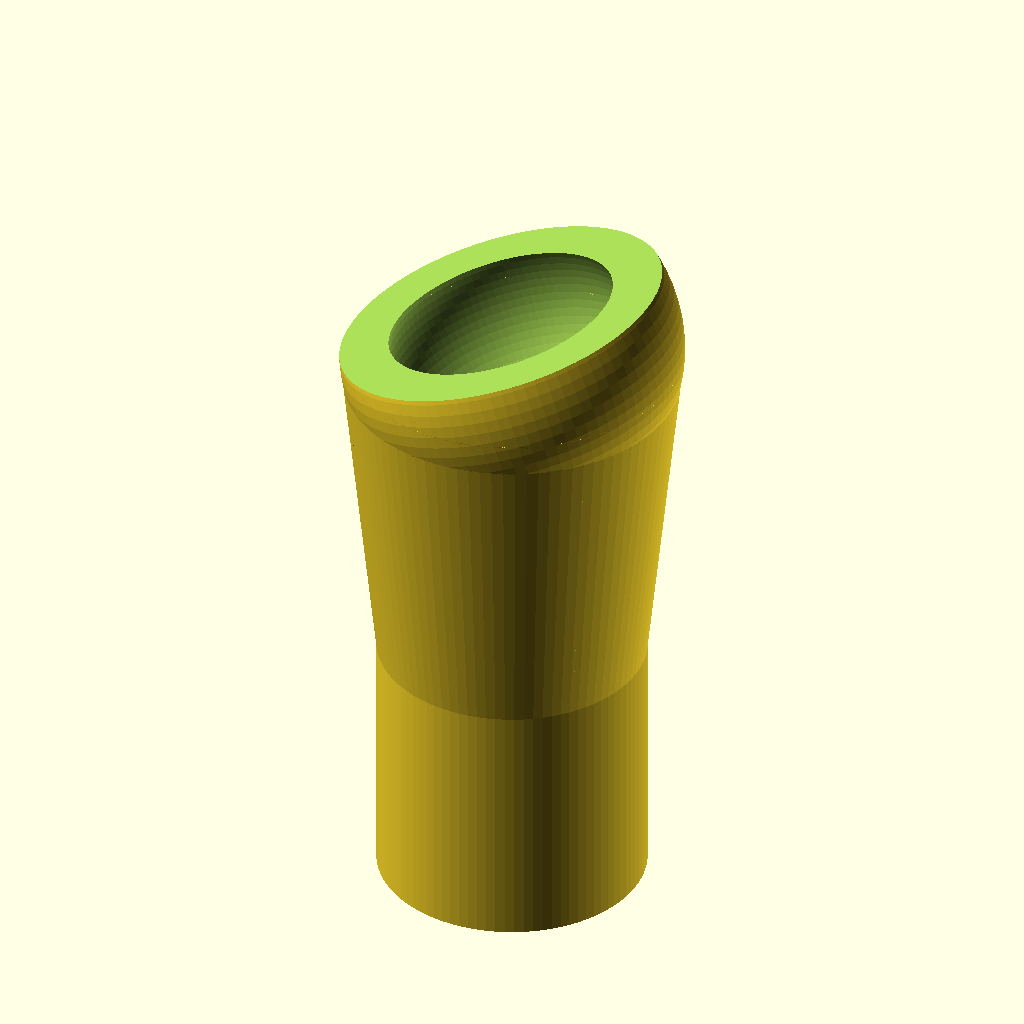
Cell 1: rendered with the file's own defaults.
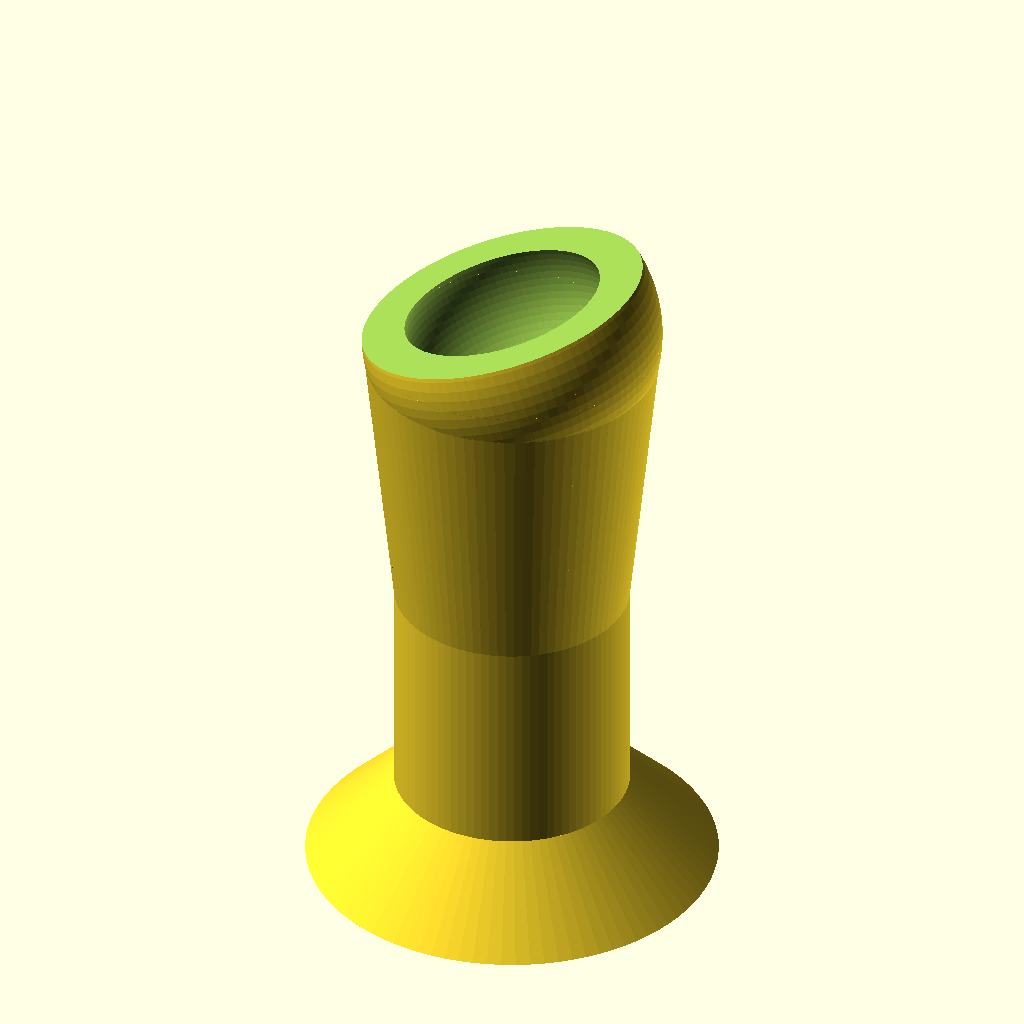
Cell 2 — includeLockFingers set to true, the other parameters unchanged.
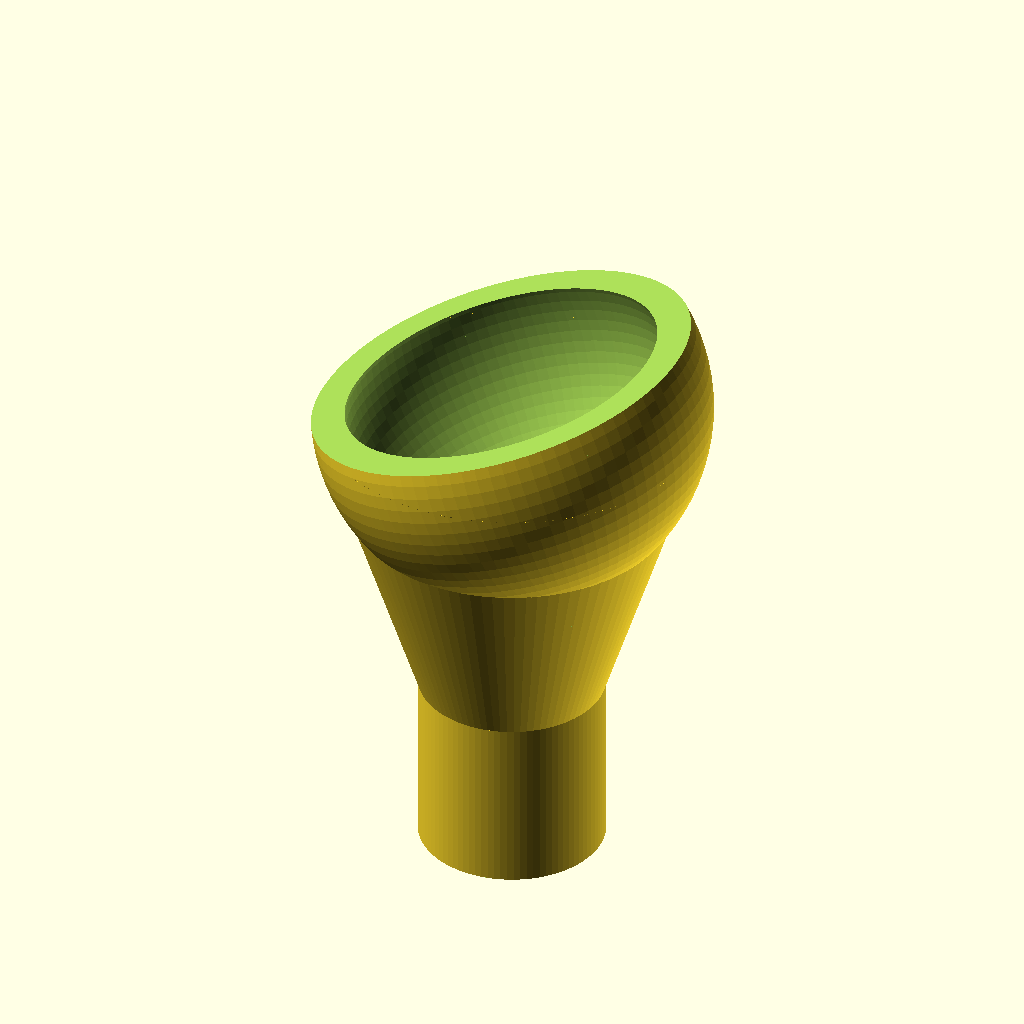
Cell 3 — ballDiameter set to 38.1, the other parameters unchanged.
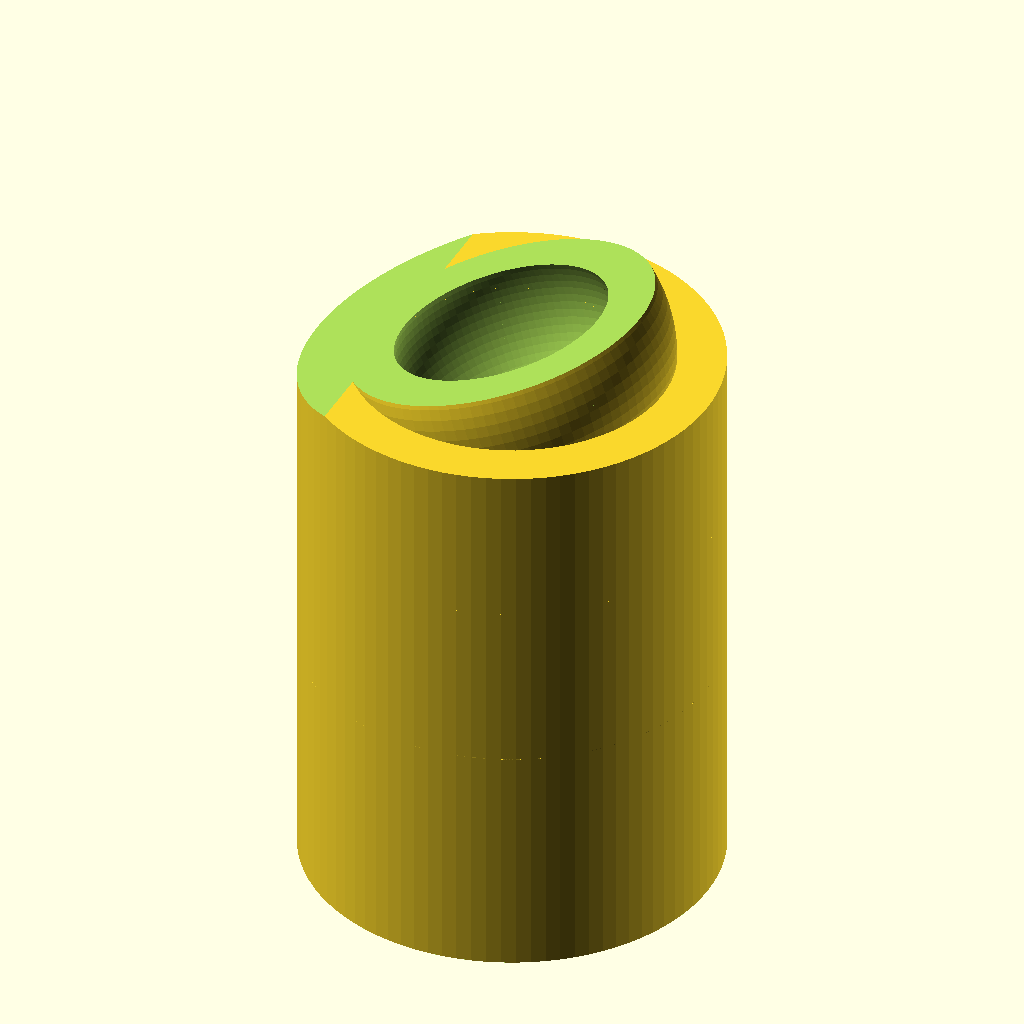
Cell 4: rodDiameter = 29 (everything else at default).
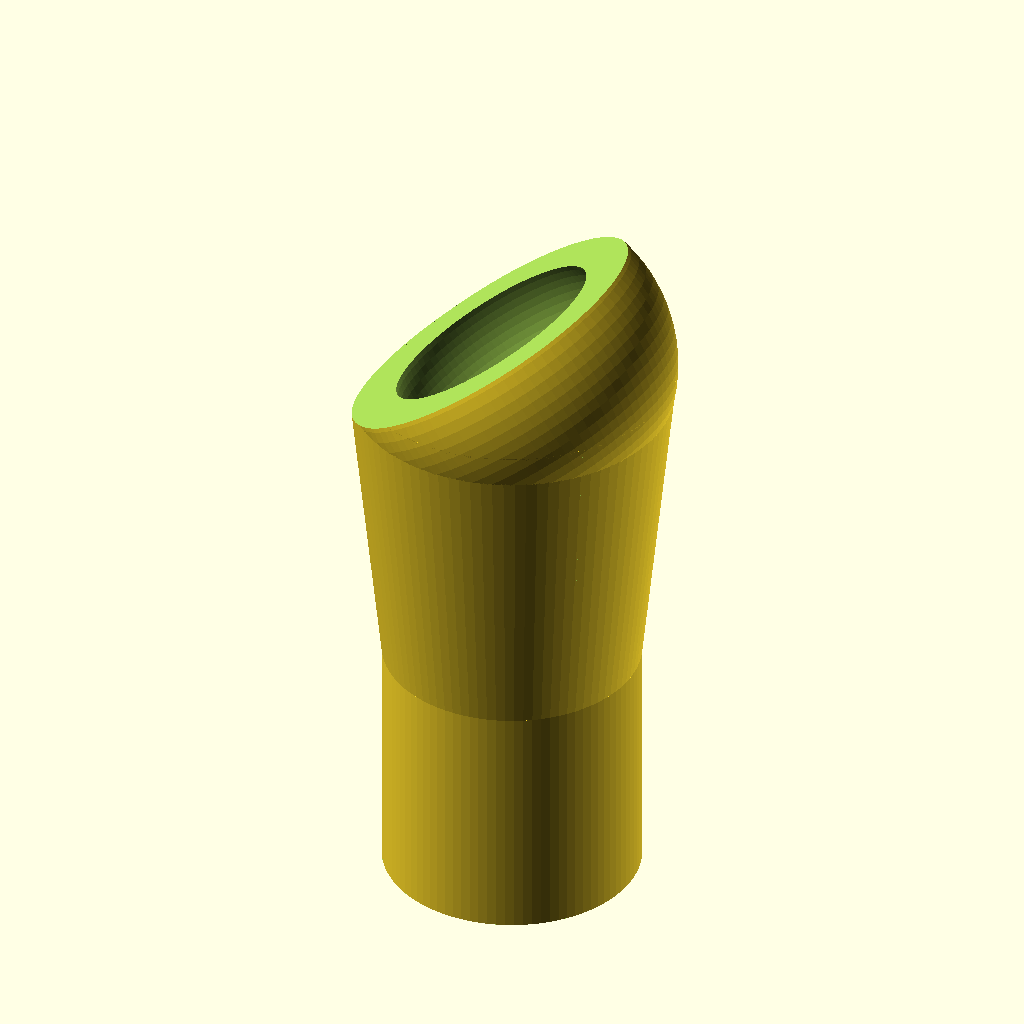
Cell 5 — rodAngle set to 36, the other parameters unchanged.
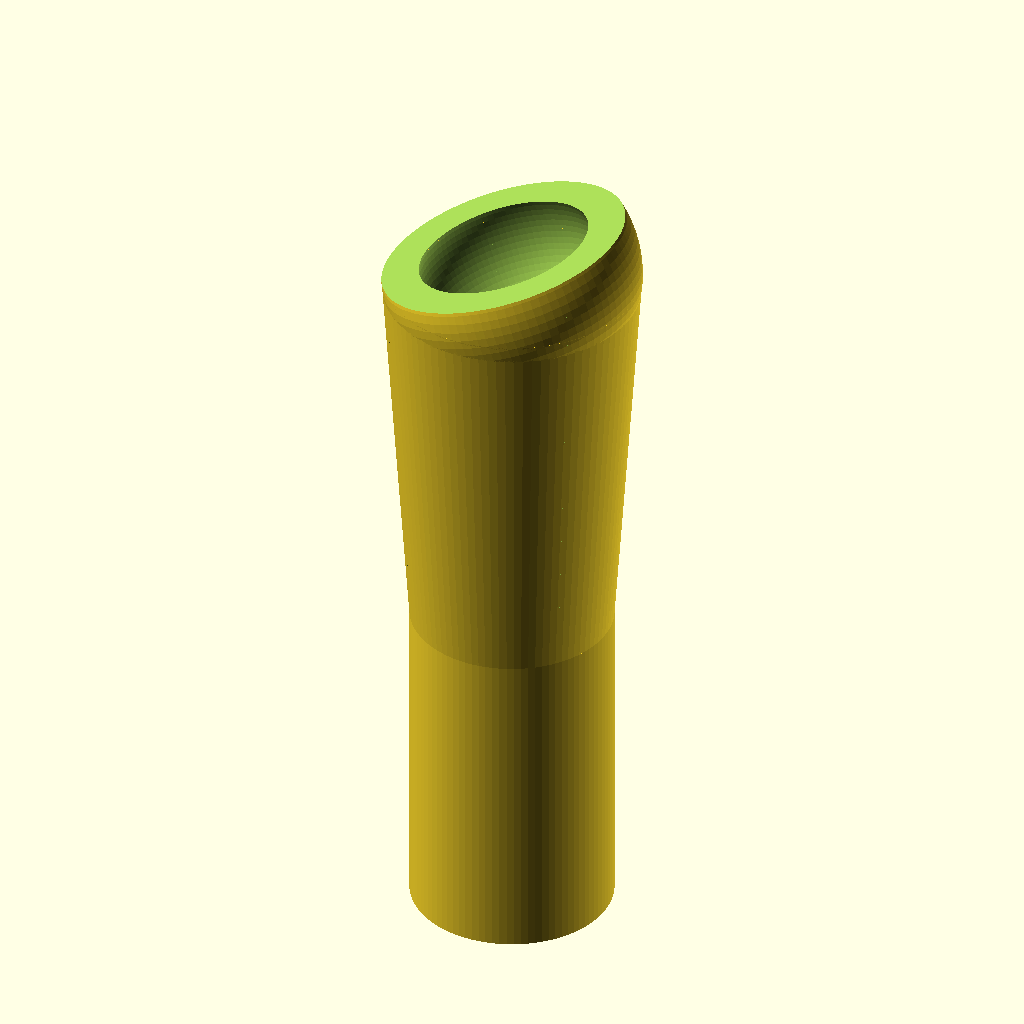
Cell 6 — rodSupportLength set to 60, the other parameters unchanged.
All cells are drawn from the same view direction (rotation 55°, 0°, 25°, orthographic, colour scheme Cornfield), but the view is re-fitted for each cell, so position and scale can differ between cells as well as the parameter.
Source of the model, inputs/thingiverse/files/thing-2948692/files/chairlegroller.scad:
/* [Main] */

// Size of ball bearing
ballDiameter = 19.05;
ballRadius = ballDiameter / 2;

// Size of chair leg rod
rodDiameter = 14.5;
rodRadius = rodDiameter / 2;

// Angle of chair leg to vertical
rodAngle = 18;

/* [Advanced] */

// Length of chair leg that extends into the support
rodSupportLength = 30;

// How much smaller the socket opening is than the ball bearing
socketOverhangDist = 0.05;

// How thick the shell of the ball socket is
socketShellThick = 4;

// How thick the rod support cylinder should be
rodSupportThick = 3.5;

// Extra material to add at the bottom of the rod support
rodSupportBottomThick = 6;

// Clearance between the socket and ball
socketBallClearance = 0.5;

// Clearance between the rod support and the rod
rodSupportClearance = 0.25;

// Distance between inner support rings and rod
rodSupportRingClearance = -0.25;

// Number of support rings
rodSupportRingCount = 3;

// Extra height for each support ring
rodSupportRingHeight = 0.15;

// Include fingers at the top that prevent rod from rotating
includeLockFingers = false;

// Length of fingers at top that press against the rod to prevent it from rotating
lockFingerLength = 10;

// Clearance between the rod and lock fingers (should be negative to force the fingers to flex)
lockFingerClearance = -1.5;

// Thickness of the lock fingers
lockFingerThick = 1;

// How many fingers
numLockFingers = 10;

// Gap between each finger
lockFingerSeparation = 1;


/* [Hidden] */

socketInnerRadius = ballRadius + socketBallClearance;
socketOuterRadius = socketInnerRadius + socketShellThick;

overhangRadius = ballRadius - socketOverhangDist;
overhangCutoffZ = sqrt(pow(socketInnerRadius, 2) - pow(overhangRadius, 2));

rodSupportInnerRadius = rodRadius + rodSupportClearance;
rodSupportOuterRadius = rodSupportInnerRadius + rodSupportThick;

topCutoutRadius = min(socketInnerRadius/4, rodSupportInnerRadius/2);

lockFingerConeThick = rodSupportThick;

$fa = 4;
$fs = 0.25;

rotate([0, 180 - rodAngle, 0])
    ChairLegRoller();

module ChairLegRoller() {

    difference() {
        union() {
            // Socket
            difference() {
                // Shell
                sphere(r=socketOuterRadius);
                // Inner cutout
                sphere(r=socketInnerRadius);
                // Remove small cylindrical section at the top of socket to prevent clearance issues
                // if filament sags a little while bridging across the inner top of the socket.
                cylinder(r=topCutoutRadius, h=(socketInnerRadius+socketOuterRadius)/2);
            };

            // Rod support
            rotate([0, rodAngle, 0])
                union() {
                    translate([0, 0, socketOuterRadius])
                        difference() {
                            // Support outer shell, plus bottom
                            cylinder(r=rodSupportOuterRadius, h=rodSupportLength + rodSupportBottomThick);
                            // Support inner cutout
                            translate([0, 0, rodSupportBottomThick])
                                cylinder(r=rodSupportInnerRadius, h=rodSupportLength);
                        };
                    // Gap between bottom of rod support and socket
                    difference() {
                        cylinder(r=rodSupportOuterRadius, h=socketOuterRadius);
                        sphere(r=socketOuterRadius - 0.5);
                    };
                    // Remove stress point between socket and rod support
                    extraSupportHeight = socketOuterRadius + rodSupportLength / 2;
                    difference() {
                        cylinder(r1=socketOuterRadius, r2=rodSupportOuterRadius, h=extraSupportHeight);
                        sphere(r=socketOuterRadius);
                        translate([0, 0, socketOuterRadius])
                            cylinder(r=rodSupportOuterRadius, h=rodSupportLength+rodSupportBottomThick);
                    };
                    // Support rings
                    ringSpacing = rodSupportLength / (rodSupportRingCount + 1);
                    ringWidth = rodSupportInnerRadius - rodRadius - rodSupportRingClearance;
                    for (ringNum = [1:rodSupportRingCount])
                        translate([0, 0, socketOuterRadius + rodSupportBottomThick + ringNum * ringSpacing])
                            difference() {
                                rotate_extrude()
                                    translate([-rodSupportInnerRadius, 0])
                                        polygon([
                                            [0, -rodSupportRingHeight],
                                            [ringWidth, -rodSupportRingHeight],
                                            [ringWidth, 0],
                                            [0, ringWidth]
                                        ]);
                                for (a = [45, -45])
                                    rotate([0, 0, a])
                                        cube([rodSupportInnerRadius / 3, 1000, 1000], center=true);
                            };
                    // Lock fingers
                    if (includeLockFingers) {
                        lockFingerConeUpperOuterRadius = rodRadius + lockFingerClearance + lockFingerLength + lockFingerConeThick;
                        lockFingerConeHeight = lockFingerConeUpperOuterRadius-rodSupportOuterRadius;
                        lockFingerConeUpperInnerRadius = lockFingerConeUpperOuterRadius - lockFingerConeThick;
                        translate([0, 0, socketOuterRadius + rodSupportLength + rodSupportBottomThick])
                            union() {
                                // Cone
                                difference() {
                                    cylinder(r1=rodSupportOuterRadius, r2=lockFingerConeUpperOuterRadius, h=lockFingerConeHeight);
                                    cylinder(r1=rodSupportInnerRadius, r2=lockFingerConeUpperInnerRadius, h=lockFingerConeHeight);
                                };
                                // Fingers
                                translate([0, 0, lockFingerConeHeight - lockFingerThick])
                                    difference() {
                                        cylinder(r=lockFingerConeUpperInnerRadius, h=lockFingerThick);
                                        cylinder(r=rodRadius + lockFingerClearance, h=lockFingerThick);
                                        for (angle = [0:360/numLockFingers:359])
                                            rotate([0, 0, angle])
                                                translate([0, -lockFingerSeparation/2, 0])
                                                    cube([lockFingerConeUpperInnerRadius, lockFingerSeparation, lockFingerThick]);
                                    };
                            };
                    };
                };
        };
        // Cut off bottom of sphere
        // Done here instead of above in case rod support extends below the cutoff line
        translate([0, 0, -500 - overhangCutoffZ])
            cube([1000, 1000, 1000], center=true);
    };
};
Customizer parameters (derived from the source; name, type, default, range or options):
ballDiameter: number, default 19.05
rodDiameter: number, default 14.5
rodAngle: number, default 18
rodSupportLength: number, default 30
socketOverhangDist: number, default 0.05
socketShellThick: number, default 4
rodSupportThick: number, default 3.5
rodSupportBottomThick: number, default 6
socketBallClearance: number, default 0.5
rodSupportClearance: number, default 0.25
rodSupportRingClearance: number, default -0.25
rodSupportRingCount: number, default 3
rodSupportRingHeight: number, default 0.15
includeLockFingers: bool, default false
lockFingerLength: number, default 10
lockFingerClearance: number, default -1.5
lockFingerThick: number, default 1
numLockFingers: number, default 10
lockFingerSeparation: number, default 1
